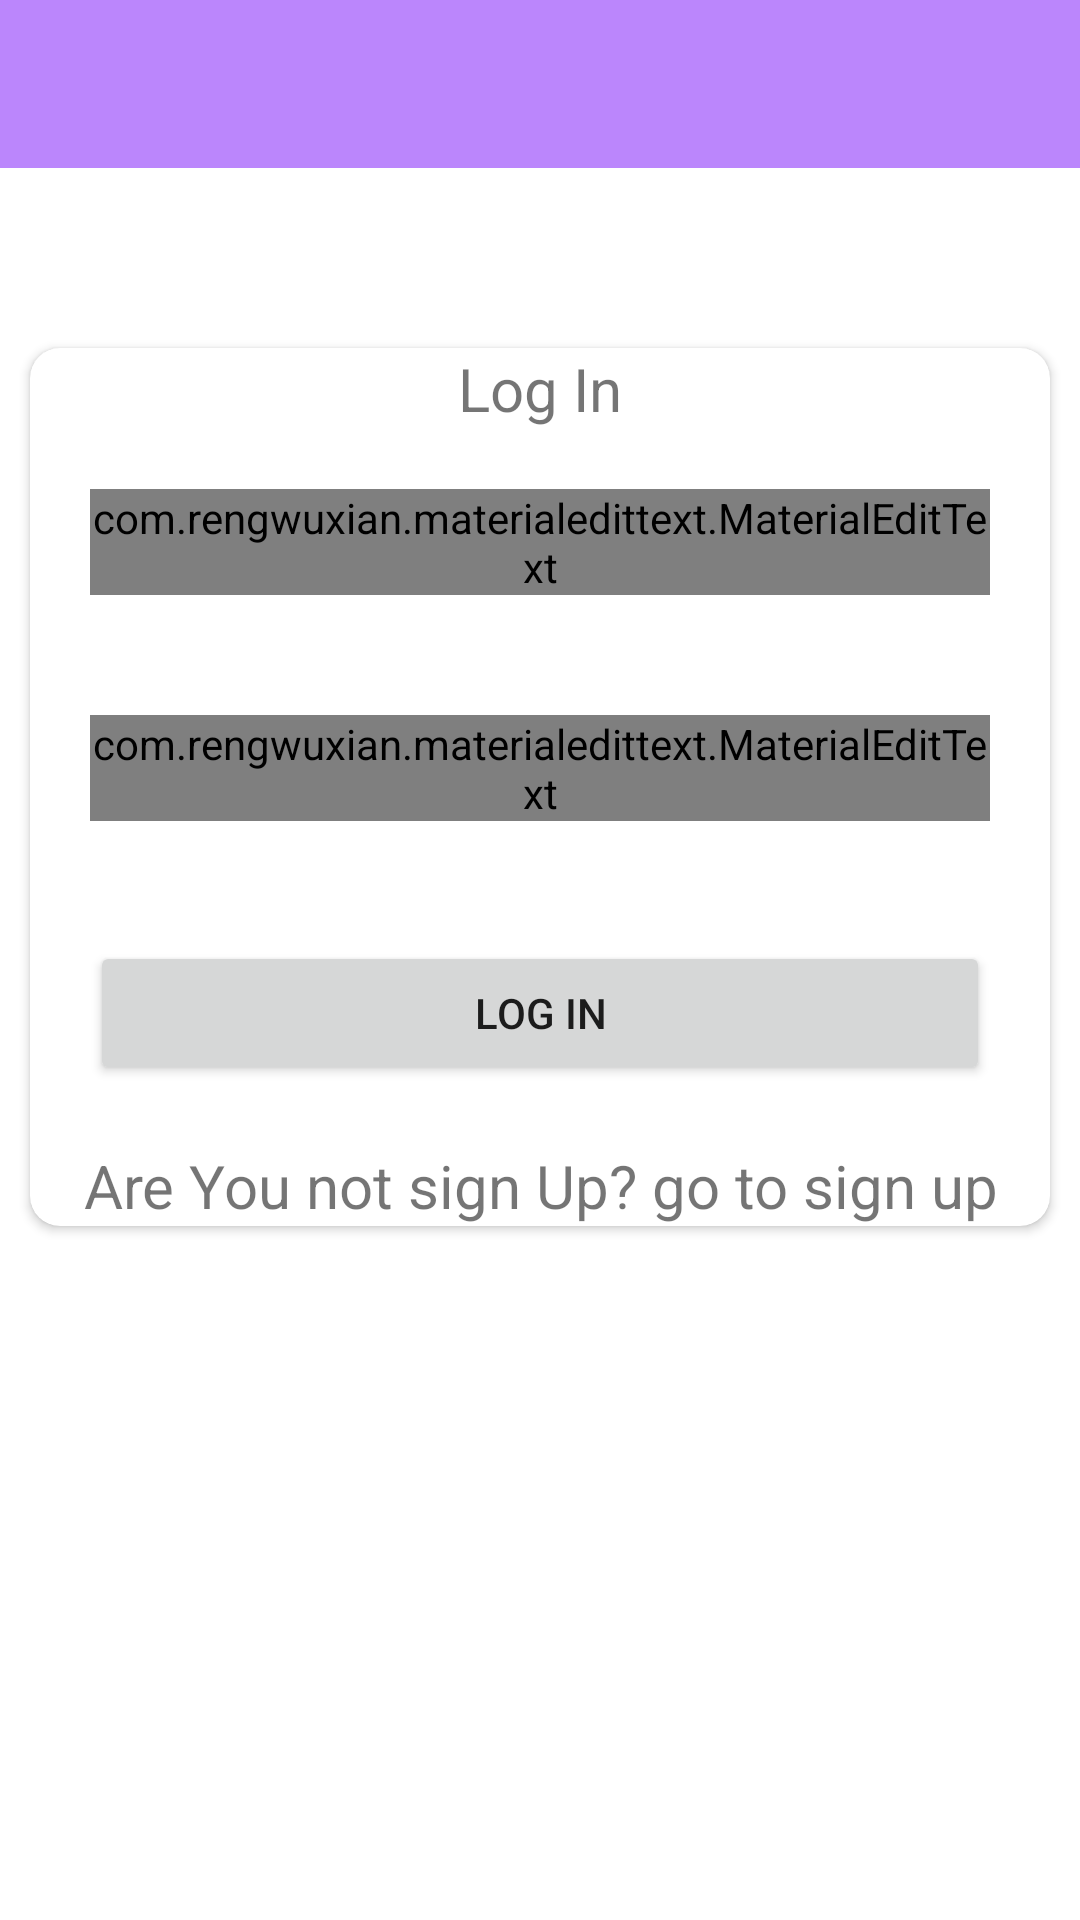

Layout XML and referenced resources for this Android screen:
<!-- AndroidManifest.xml: application theme Theme.Messenger -->
<!-- res/layout/activity_main.xml -->
<?xml version="1.0" encoding="utf-8"?>
<RelativeLayout xmlns:android="http://schemas.android.com/apk/res/android"
    xmlns:app="http://schemas.android.com/apk/res-auto"
    xmlns:tools="http://schemas.android.com/tools"
    android:layout_width="match_parent"
    android:layout_height="match_parent"
    tools:context=".MainActivity">

  <include layout="@layout/bar_layout"
      android:id="@+id/tool_bar_ID">

  </include>

    <androidx.cardview.widget.CardView
        android:layout_width="match_parent"
        android:layout_height="wrap_content"
        app:cardCornerRadius="10dp"
        android:layout_marginTop="60dp"
        android:layout_marginLeft="10dp"
        android:layout_marginRight="10dp"
        android:elevation="10dp"
        android:layout_below="@id/tool_bar_ID"
        >

        <LinearLayout
            android:layout_width="match_parent"
            android:layout_height="match_parent"
            android:orientation="vertical"
            android:layout_below="@id/tool_bar_ID">

            <TextView
                android:layout_width="match_parent"
                android:layout_height="wrap_content"
                android:text="Log In"
                android:gravity="center"
                android:textSize="20sp">

            </TextView>

            <com.rengwuxian.materialedittext.MaterialEditText
                android:layout_width="match_parent"
                android:layout_height="wrap_content"
                android:hint="Enter Gmail.."
                android:textSize="20sp"
                android:layout_margin="20dp"
                android:id="@+id/loginEmail_ID">

            </com.rengwuxian.materialedittext.MaterialEditText>

            <com.rengwuxian.materialedittext.MaterialEditText
                android:layout_width="match_parent"
                android:layout_height="wrap_content"
                android:hint="Enter Password.."
                android:layout_margin="20dp"
                android:inputType="textPassword"
                android:textSize="20sp"
                android:id="@+id/loginPassword_ID">

            </com.rengwuxian.materialedittext.MaterialEditText>

            <Button
                android:layout_width="match_parent"
                android:layout_height="wrap_content"
                android:text="Log in"
                android:layout_margin="20dp"
                android:id="@+id/loginBtn_ID">

            </Button>

            <ProgressBar
                android:layout_width="wrap_content"
                android:layout_height="wrap_content"
                android:paddingTop="5dp"
                android:id="@+id/signProgressBar_ID"
                android:layout_gravity="center"
                android:visibility="gone">

            </ProgressBar>

            <TextView
                android:layout_width="match_parent"
                android:layout_height="wrap_content"
                android:text="Are You not sign Up? go to sign up"
                android:textSize="20sp"
                android:gravity="center"
                android:id="@+id/goSignUp_ID">

            </TextView>

        </LinearLayout>
    </androidx.cardview.widget.CardView>

</RelativeLayout>
<!-- res/layout/bar_layout.xml (included above) -->
<?xml version="1.0" encoding="utf-8"?>
<androidx.appcompat.widget.Toolbar xmlns:android="http://schemas.android.com/apk/res/android"
    android:layout_width="match_parent"
    android:layout_height="wrap_content"
    xmlns:app="http://schemas.android.com/apk/res-auto"
    app:popupTheme="@style/MenuStyle"
    android:background="@color/purple_200">


</androidx.appcompat.widget.Toolbar>
<!-- resources referenced by this layout -->
<resources>
  <color name="purple_200">#FFBB86FC</color>
  <style name="MenuStyle" parent="Theme.AppCompat.Light">
          <item name="android:background">@android:color/white</item>
      </style>
  <style name="Theme.Messenger" parent="Theme.MaterialComponents.DayNight.NoActionBar">
          
          <item name="colorPrimary">@color/purple_500</item>
          <item name="colorPrimaryVariant">@color/purple_700</item>
          <item name="colorOnPrimary">@color/white</item>
          
          <item name="colorSecondary">@color/teal_200</item>
          <item name="colorSecondaryVariant">@color/teal_700</item>
          <item name="colorOnSecondary">@color/black</item>
          
          <item name="android:statusBarColor" tools:targetApi="l">?attr/colorPrimaryVariant</item>
          
      </style>
  <color name="purple_500">#FF6200EE</color>
  <color name="purple_700">#FF3700B3</color>
  <color name="white">#FFFFFFFF</color>
  <color name="teal_200">#FF03DAC5</color>
  <color name="teal_700">#FF018786</color>
  <color name="black">#FF000000</color>
</resources>
